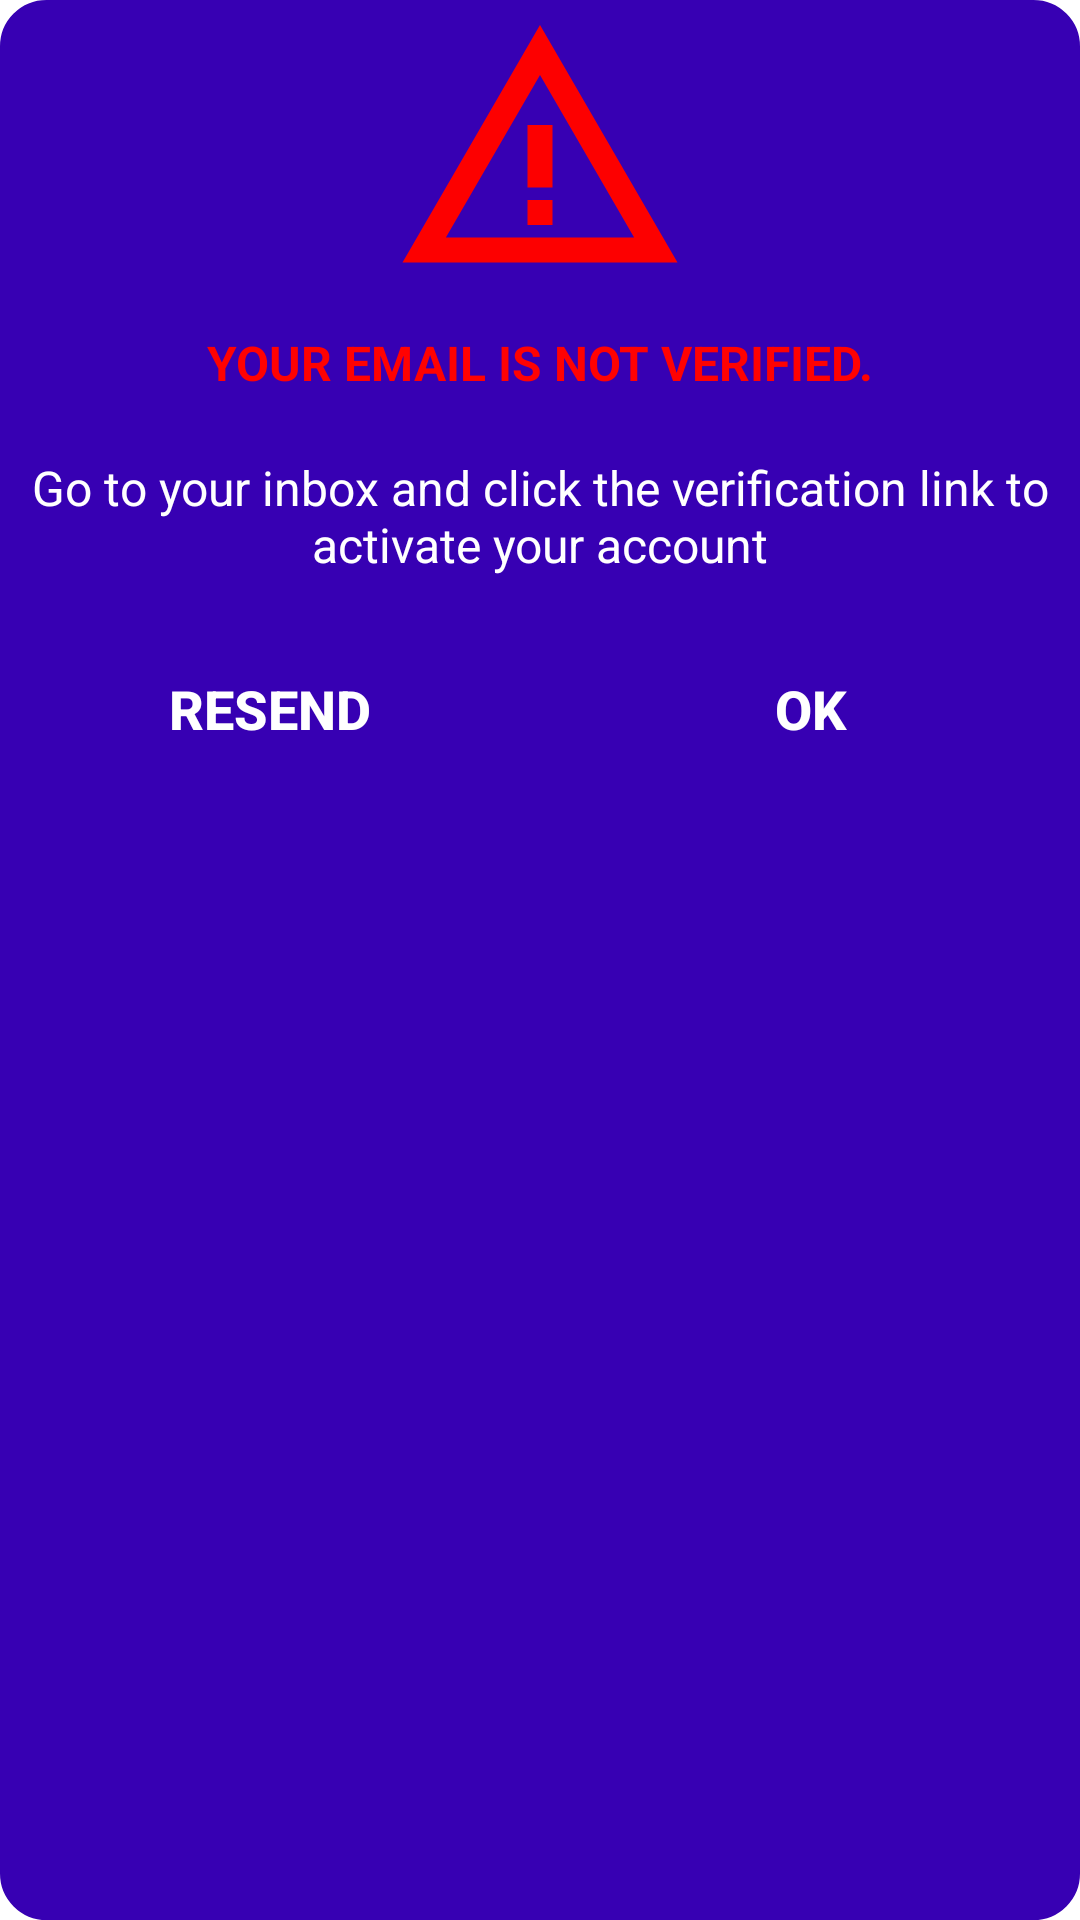

Reconstruct the res/layout file that produces this screen, plus the resources it refers to.
<!-- AndroidManifest.xml: application theme Theme.StammaSkool -->
<!-- res/layout/custom_dialog_email_not_verified.xml -->
<?xml version="1.0" encoding="utf-8"?>
<LinearLayout xmlns:android="http://schemas.android.com/apk/res/android"
    xmlns:app="http://schemas.android.com/apk/res-auto"
    xmlns:tools="http://schemas.android.com/tools"
    android:layout_width="match_parent"
    android:layout_height="wrap_content"
    android:background="@drawable/dialog_background"
    android:gravity="center"
    android:orientation="vertical">

    <ImageView
        android:id="@+id/imageView3"
        android:layout_width="match_parent"
        android:layout_height="100dp"
        app:srcCompat="@drawable/ic_baseline_warning_amber_24" />

    <TextView
        android:id="@+id/textView"
        android:layout_width="match_parent"
        android:layout_height="wrap_content"
        android:layout_margin="10dp"
        android:text="YOUR EMAIL IS NOT VERIFIED."
        android:textAlignment="center"
        android:textColor="#FF0202"
        android:textSize="16sp"
        android:textStyle="bold" />

    <TextView
        android:id="@+id/textView5"
        android:layout_width="match_parent"
        android:layout_height="wrap_content"
        android:layout_margin="10dp"
        android:text="Go to your inbox and click the verification link to activate your account"
        android:textAlignment="center"
        android:textColor="#FFFFFF"
        android:textSize="16sp" />

    <LinearLayout
        android:layout_width="match_parent"
        android:layout_height="match_parent"
        android:orientation="horizontal">

        <Button
            android:id="@+id/resend__dialog_button"
            android:layout_width="match_parent"
            android:layout_height="wrap_content"
            android:layout_margin="10dp"
            android:layout_weight="1"
            android:background="@drawable/button_background"
            android:text="Resend"
            android:textColor="@color/white"
            android:textSize="18sp"
            android:textStyle="bold"
            app:backgroundTint="@color/green" />

        <Button
            android:id="@+id/ok__Ndialog_button"
            android:layout_width="match_parent"
            android:layout_height="wrap_content"
            android:layout_margin="10dp"
            android:layout_weight="1"
            android:background="@drawable/button_background"
            android:text="OK"
            android:textColor="@color/white"
            android:textSize="18sp"
            android:textStyle="bold"
            app:backgroundTint="@color/green" />
    </LinearLayout>

</LinearLayout>
<!-- resources referenced by this layout -->
<resources>
  <color name="green">#239B56</color>
  <color name="white">#FFFFFFFF</color>
  <!-- drawable dialog_background (drawable) -->
  <shape xmlns:android="http://schemas.android.com/apk/res/android">
      <solid android:color="@color/purple_700"/>
      <stroke
          android:width="1dp"
          android:color="@color/purple_700" />
      <corners android:radius="15dp"></corners>
  </shape>
  <!-- drawable ic_baseline_warning_amber_24 (drawable-xxhdpi) -->
  <vector xmlns:android="http://schemas.android.com/apk/res/android"
      android:width="24dp"
      android:height="24dp"
      android:viewportWidth="24"
      android:viewportHeight="24"
      android:tint="#FD0000">
    <path
        android:fillColor="#FD0000"
        android:pathData="M12,5.99L19.53,19H4.47L12,5.99M12,2L1,21h22L12,2L12,2z"/>
    <path
        android:fillColor="#FF0000"
        android:pathData="M13,16l-2,0l0,2l2,0z"/>
    <path
        android:fillColor="#FD0000"
        android:pathData="M13,10l-2,0l0,5l2,0z"/>
  </vector>
  <style name="Theme.StammaSkool" parent="Theme.MaterialComponents.DayNight.NoActionBar">
          
          <item name="colorPrimary">@color/purple_500</item>
          <item name="colorPrimaryVariant">@color/purple_700</item>
          <item name="colorOnPrimary">@color/white</item>
          
          <item name="colorSecondary">@color/teal_200</item>
          <item name="colorSecondaryVariant">@color/teal_700</item>
          <item name="colorOnSecondary">@color/black</item>
          
          <item name="android:statusBarColor" tools:targetApi="l">?attr/colorPrimaryVariant</item>
          
      </style>
  <color name="purple_700">#FF3700B3</color>
  <color name="purple_500">#FF6200EE</color>
  <color name="teal_200">#FF03DAC5</color>
  <color name="teal_700">#FF018786</color>
  <color name="black">#FF000000</color>
</resources>
